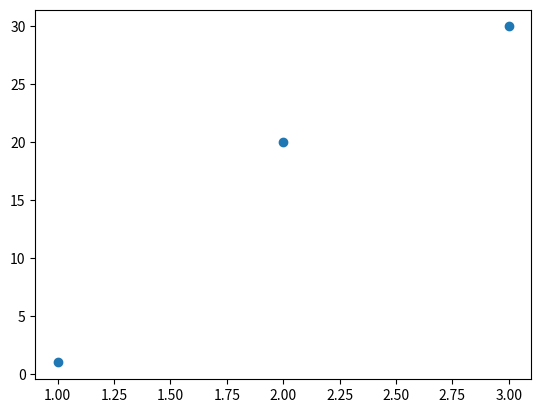

Here is the Python script that generated this plot:
import numpy as np
import matplotlib.pyplot as plt
a=np.array([1,2,3])
b=np.array([1,20,30])
plt.scatter(a,b)
plt.show()
